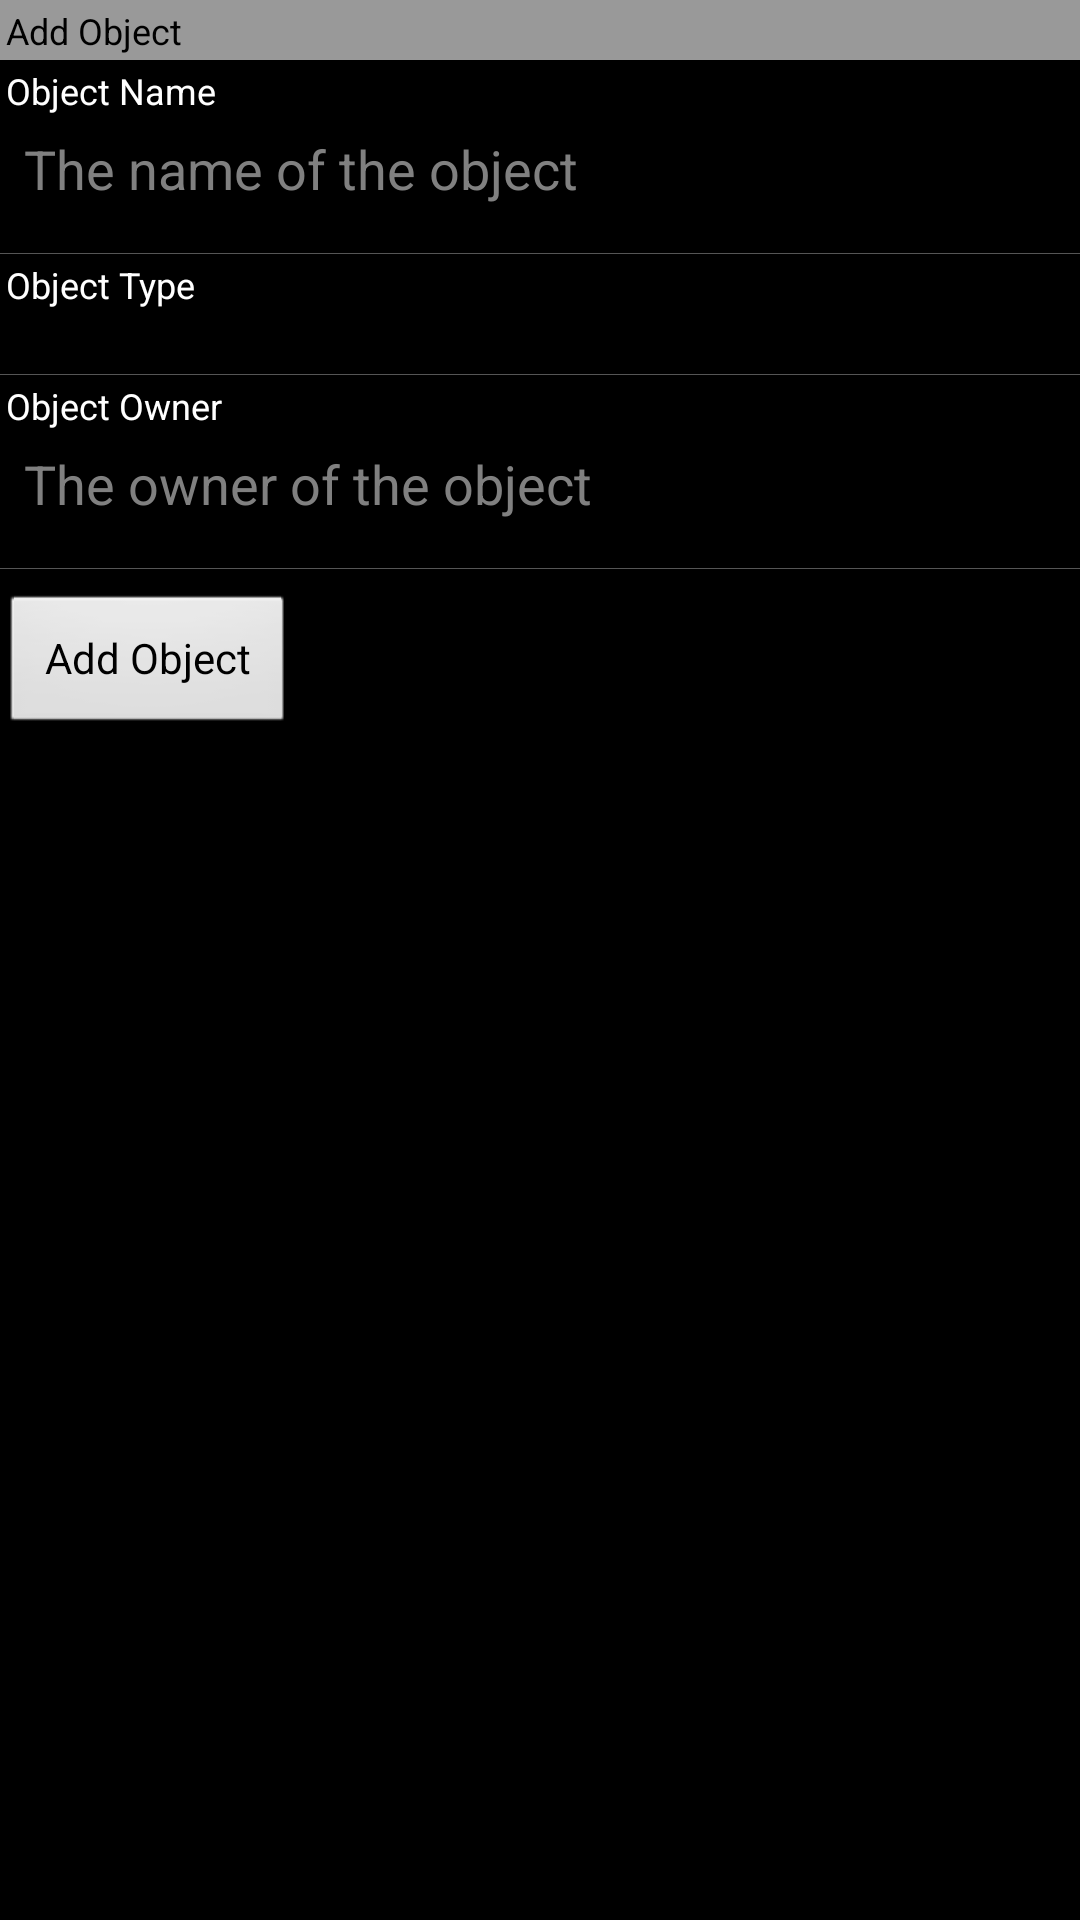

The Android layout XML behind this screen, and the referenced resources:
<!-- AndroidManifest.xml: application theme AppTheme -->
<!-- res/layout/add_object_activity.xml -->
<?xml version="1.0" encoding="utf-8"?>
<LinearLayout xmlns:android="http://schemas.android.com/apk/res/android"
    android:layout_width="match_parent"
    android:layout_height="match_parent"
    android:orientation="vertical" 
    android:background="@color/list_title_bar_background" 
    >

    <TextView
        android:id="@+id/add_object_header" 
        style="@style/ActivityTitleBar"
        android:text="@string/add_object_header_text"
        >
    </TextView>
    
    <ScrollView
        android:layout_width="match_parent"
        android:layout_height="match_parent"
        android:orientation="vertical" 
        android:background="@color/list_row_background" 
        >
    
        <LinearLayout
            android:layout_width="match_parent"
            android:layout_height="wrap_content"
            android:orientation="vertical" 
            android:background="@color/list_row_background" 
            >
    
            <TextView
                android:id="@+id/add_object_object_name_field_title" 
                android:layout_width="match_parent"
                style="@style/InputFieldTitle"
                android:text="@string/add_object_object_name_field_title_text"
                >
            </TextView>
            
            <EditText
                android:id="@+id/add_object_object_name_field" 
                android:layout_width="match_parent"
                android:layout_height="wrap_content"
                style="@style/InputField"
                android:hint="@string/add_object_object_name_field_hint_text"
                android:maxLength="30"
                android:layout_marginBottom="12dip"
                >
            </EditText>
    
            <View
                android:layout_width="match_parent"
                style="@style/HorizontalDivider"
                >
            </View>
    
            <TextView
                android:id="@+id/add_object_object_type_field_title" 
                android:layout_width="match_parent"
                style="@style/InputFieldTitle"
                android:text="@string/add_object_object_type_field_title_text"
                >
            </TextView>
            
            <Spinner
                android:id="@+id/add_object_object_type_field"
                android:layout_width="match_parent"
                android:layout_height="wrap_content" 
                style="@style/InputField"
                android:layout_marginBottom="12dip"
                >
            </Spinner>
                    
            <View
                android:layout_width="match_parent"
                style="@style/HorizontalDivider"
                >
            </View>
            
            <TextView
                android:id="@+id/add_object_object_owner_field_title" 
                android:layout_width="match_parent"
                style="@style/InputFieldTitle"
                android:text="@string/add_object_object_owner_field_title_text"
                >
            </TextView>
            
            <EditText
                android:id="@+id/add_object_object_owner_field" 
                android:layout_width="match_parent"
                android:layout_height="wrap_content"
                style="@style/InputField"
                android:hint="@string/add_object_object_owner_field_hint_text"
                android:maxLength="30"
                android:layout_marginBottom="12dip"
                >
            </EditText>
    
            <View
                android:layout_width="match_parent"
                style="@style/HorizontalDivider"
                >
            </View>
            
            <Button
                android:id="@+id/add_object_add_object_button" 
                style="@style/StandardButton"
                android:text="@string/add_object_add_object_button_text"
                android:layout_marginTop="8dip"
                android:onClick="AddObjectButtonOnClickListener"
                >
            </Button>
    
        </LinearLayout>
    
    </ScrollView>
    
</LinearLayout>
<!-- resources referenced by this layout -->
<resources>
  <color name="list_row_background">#000000</color>
  <color name="list_title_bar_background">#999999</color>
  <string name="add_object_add_object_button_text">Add Object</string>
  <string name="add_object_header_text">Add Object</string>
  <string name="add_object_object_name_field_hint_text">The name of the object</string>
  <string name="add_object_object_name_field_title_text">Object Name</string>
  <string name="add_object_object_owner_field_hint_text">The owner of the object</string>
  <string name="add_object_object_owner_field_title_text">Object Owner</string>
  <string name="add_object_object_type_field_title_text">Object Type</string>
  <style name="ActivityTitleBar">
          <item name="android:layout_width">wrap_content</item>
          <item name="android:layout_height">@dimen/list_title_bar_height</item>
          <item name="android:textSize">@dimen/list_title_bar_text_size</item>
          <item name="android:textColor">@color/list_title_bar_text</item>
          <item name="android:padding">@dimen/list_header_padding</item>
      </style>
  <style name="HorizontalDivider">
          <item name="android:layout_height">@dimen/divider_height</item>
          <item name="android:background">@color/divider</item>
          <item name="android:layout_marginTop">@dimen/divider_margin</item>
          <item name="android:layout_marginBottom">@dimen/divider_margin</item>
      </style>
  <style name="InputField">
          <item name="android:background">@drawable/textfield_search_empty_default</item>
          <item name="android:textColor">@color/input_field_text</item>
          <item name="android:inputType">text</item>
          <item name="android:padding">@dimen/input_field_padding</item>
          <item name="android:layout_marginLeft">@dimen/input_left_right_margin</item>
          <item name="android:layout_marginRight">@dimen/input_left_right_margin</item>
      </style>
  <style name="InputFieldTitle">
          <item name="android:layout_height">@dimen/input_field_title_height</item>
          <item name="android:textSize">@dimen/input_field_title_text_size</item>
          <item name="android:textColor">@color/input_field_title_text</item>
          <item name="android:padding">@dimen/input_field_title_padding</item>
          <item name="android:background">@color/input_field_title_background</item>
      </style>
  <style name="StandardButton">
          <item name="android:layout_height">wrap_content</item>
          <item name="android:layout_width">wrap_content</item>
          <item name="android:paddingLeft">@dimen/button_left_right_padding</item>
          <item name="android:paddingRight">@dimen/button_left_right_padding</item>
      </style>
  <style name="AppTheme" parent="AppBaseTheme">
          
      </style>
  <dimen name="list_title_bar_height">20dip</dimen>
  <dimen name="list_title_bar_text_size">12sp</dimen>
  <color name="list_title_bar_text">#000000</color>
  <dimen name="list_header_padding">2dip</dimen>
  <dimen name="divider_height">1px</dimen>
  <color name="divider">#555555</color>
  <dimen name="divider_margin">0dip</dimen>
  <color name="input_field_text">#000000</color>
  <dimen name="input_field_padding">4dip</dimen>
  <dimen name="input_left_right_margin">4dip</dimen>
  <dimen name="input_field_title_height">20dip</dimen>
  <dimen name="input_field_title_text_size">12sp</dimen>
  <color name="input_field_title_text">#ffffff</color>
  <dimen name="input_field_title_padding">2dip</dimen>
  <color name="input_field_title_background">#000000</color>
  <dimen name="button_left_right_padding">15dip</dimen>
  <style name="AppBaseTheme" parent="android:Theme.Light">
          
      </style>
</resources>
